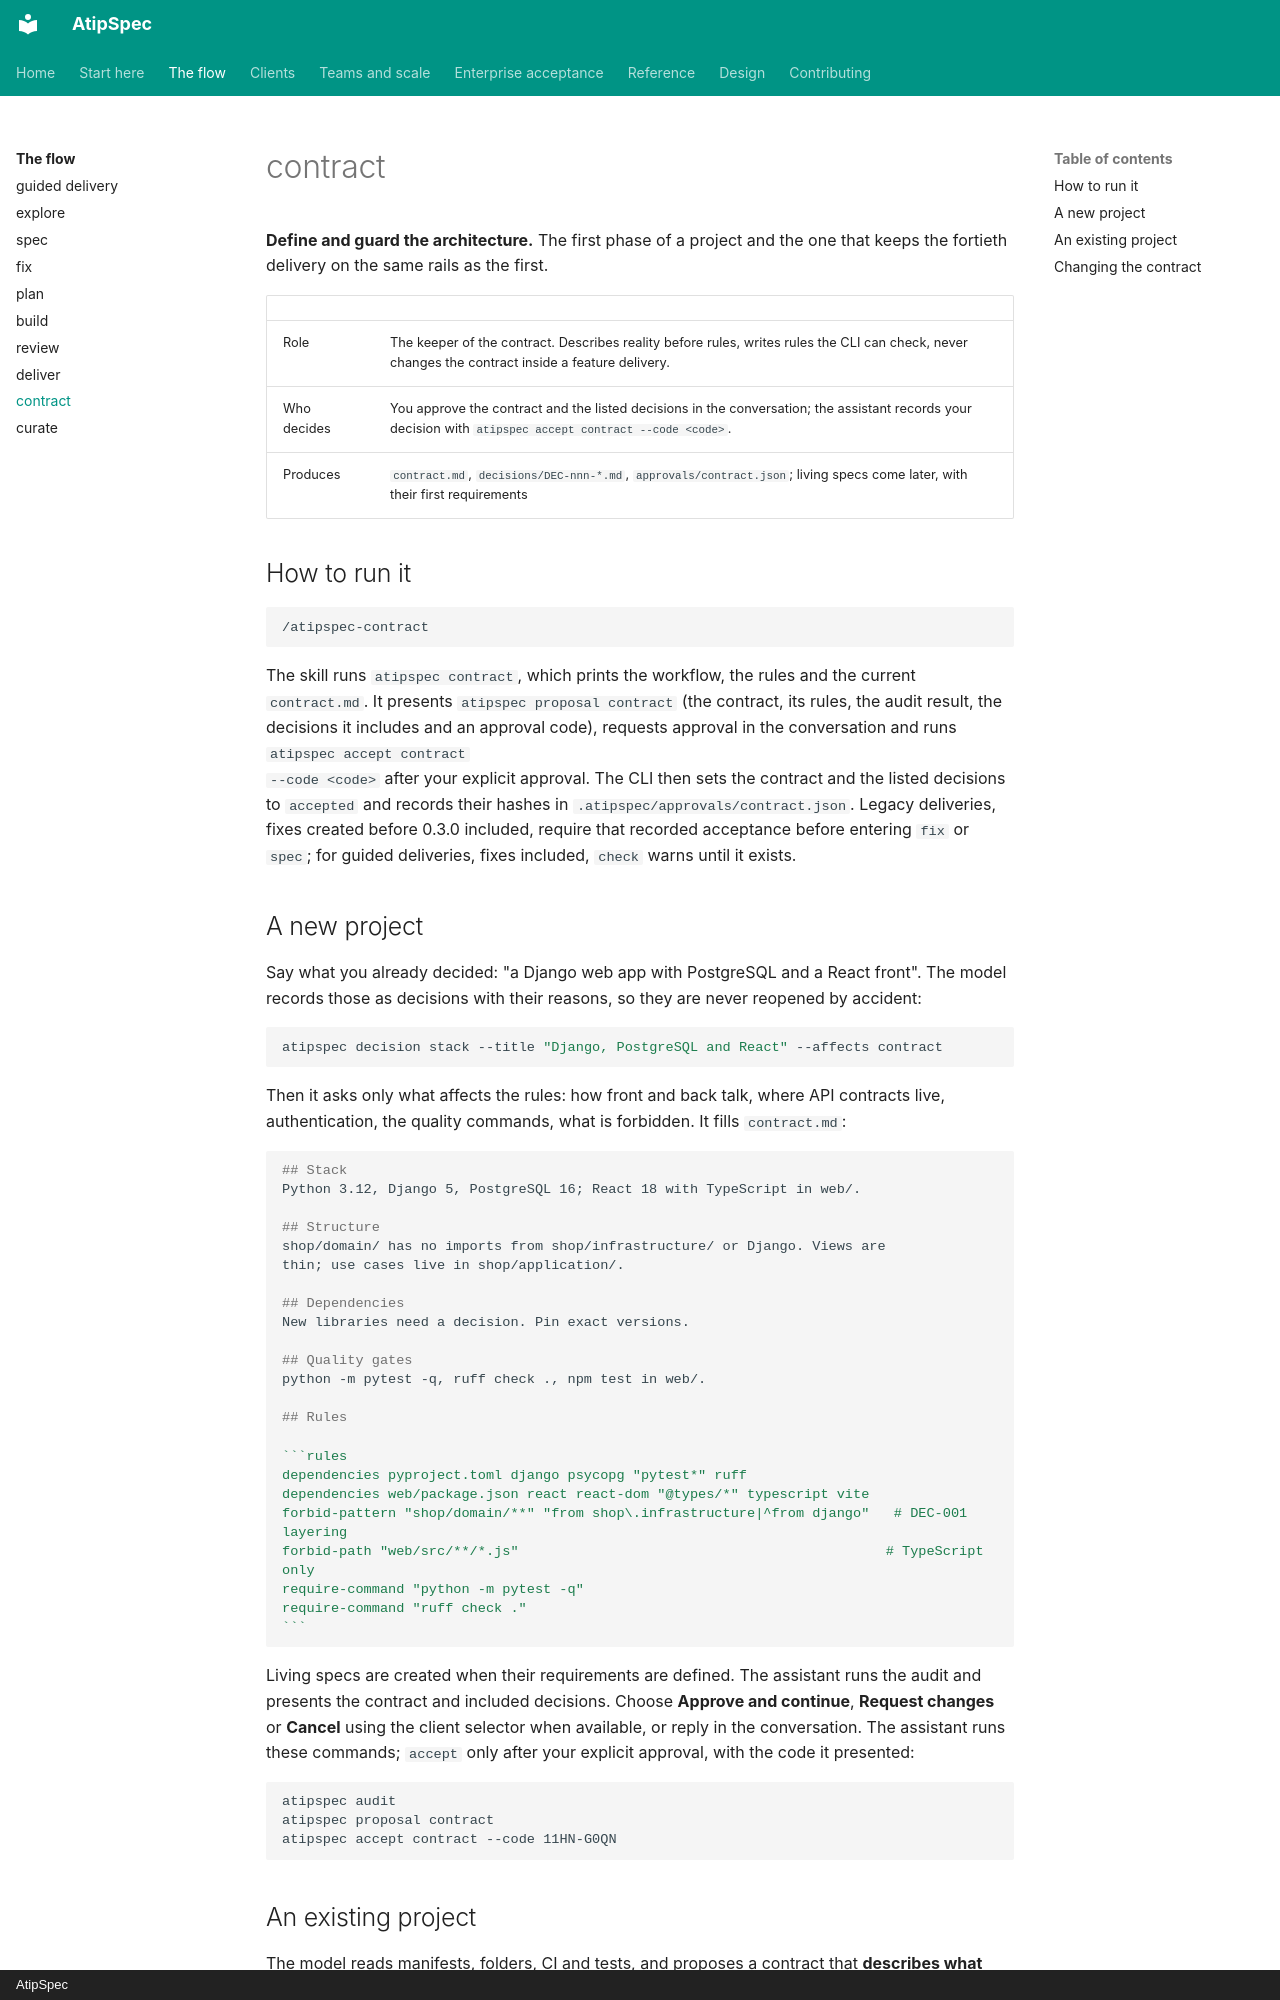

repository: mpita/atipspec · page: flow/contract/index.html · generator: mkdocs · copyright: AtipSpec

# contract

**Define and guard the architecture.** The first phase of a project and the
one that keeps the fortieth delivery on the same rails as the first.

| | |
| --- | --- |
| Role | The keeper of the contract. Describes reality before rules, writes rules the CLI can check, never changes the contract inside a feature delivery. |
| Who decides | You approve the contract and the listed decisions in the conversation; the assistant records your decision with `atipspec accept contract --code <code>`. |
| Produces | `contract.md`, `decisions/DEC-nnn-*.md`, `approvals/contract.json`; living specs come later, with their first requirements |

## How to run it

```text
/atipspec-contract
```

The skill runs `atipspec contract`, which prints the workflow, the rules and
the current `contract.md`. It presents `atipspec proposal contract` (the
contract, its rules, the audit result, the decisions it includes and an approval
code), requests approval in the conversation and runs `atipspec accept contract
--code <code>` after your explicit approval. The CLI then sets the contract and
the listed decisions to `accepted` and records their hashes in
`.atipspec/approvals/contract.json`. Legacy deliveries, fixes created before
0.3.0 included, require that recorded acceptance before entering `fix` or
`spec`; for guided deliveries, fixes included, `check` warns until it exists.

## A new project

Say what you already decided: "a Django web app with PostgreSQL and a React
front". The model records those as decisions with their reasons, so they are
never reopened by accident:

```bash
atipspec decision stack --title "Django, PostgreSQL and React" --affects contract
```

Then it asks only what affects the rules: how front and back talk, where API
contracts live, authentication, the quality commands, what is forbidden. It
fills `contract.md`:

````markdown
## Stack
Python 3.12, Django 5, PostgreSQL 16; React 18 with TypeScript in web/.

## Structure
shop/domain/ has no imports from shop/infrastructure/ or Django. Views are
thin; use cases live in shop/application/.

## Dependencies
New libraries need a decision. Pin exact versions.

## Quality gates
python -m pytest -q, ruff check ., npm test in web/.

## Rules

```rules
dependencies pyproject.toml django psycopg "pytest*" ruff
dependencies web/package.json react react-dom "@types/*" typescript vite
forbid-pattern "shop/domain/**" "from shop\.infrastructure|^from django"   # DEC-001 layering
forbid-path "web/src/**/*.js"                                             # TypeScript only
require-command "python -m pytest -q"
require-command "ruff check ."
```
````

Living specs are created when their requirements are defined. The assistant runs
the audit and presents the contract and included decisions. Choose **Approve and
continue**, **Request changes** or **Cancel** using the client selector when
available, or reply in the conversation. The assistant runs these commands;
`accept` only after your explicit approval, with the code it presented:

```bash
atipspec audit
atipspec proposal contract
atipspec accept contract --code 11HN-G0QN
```
